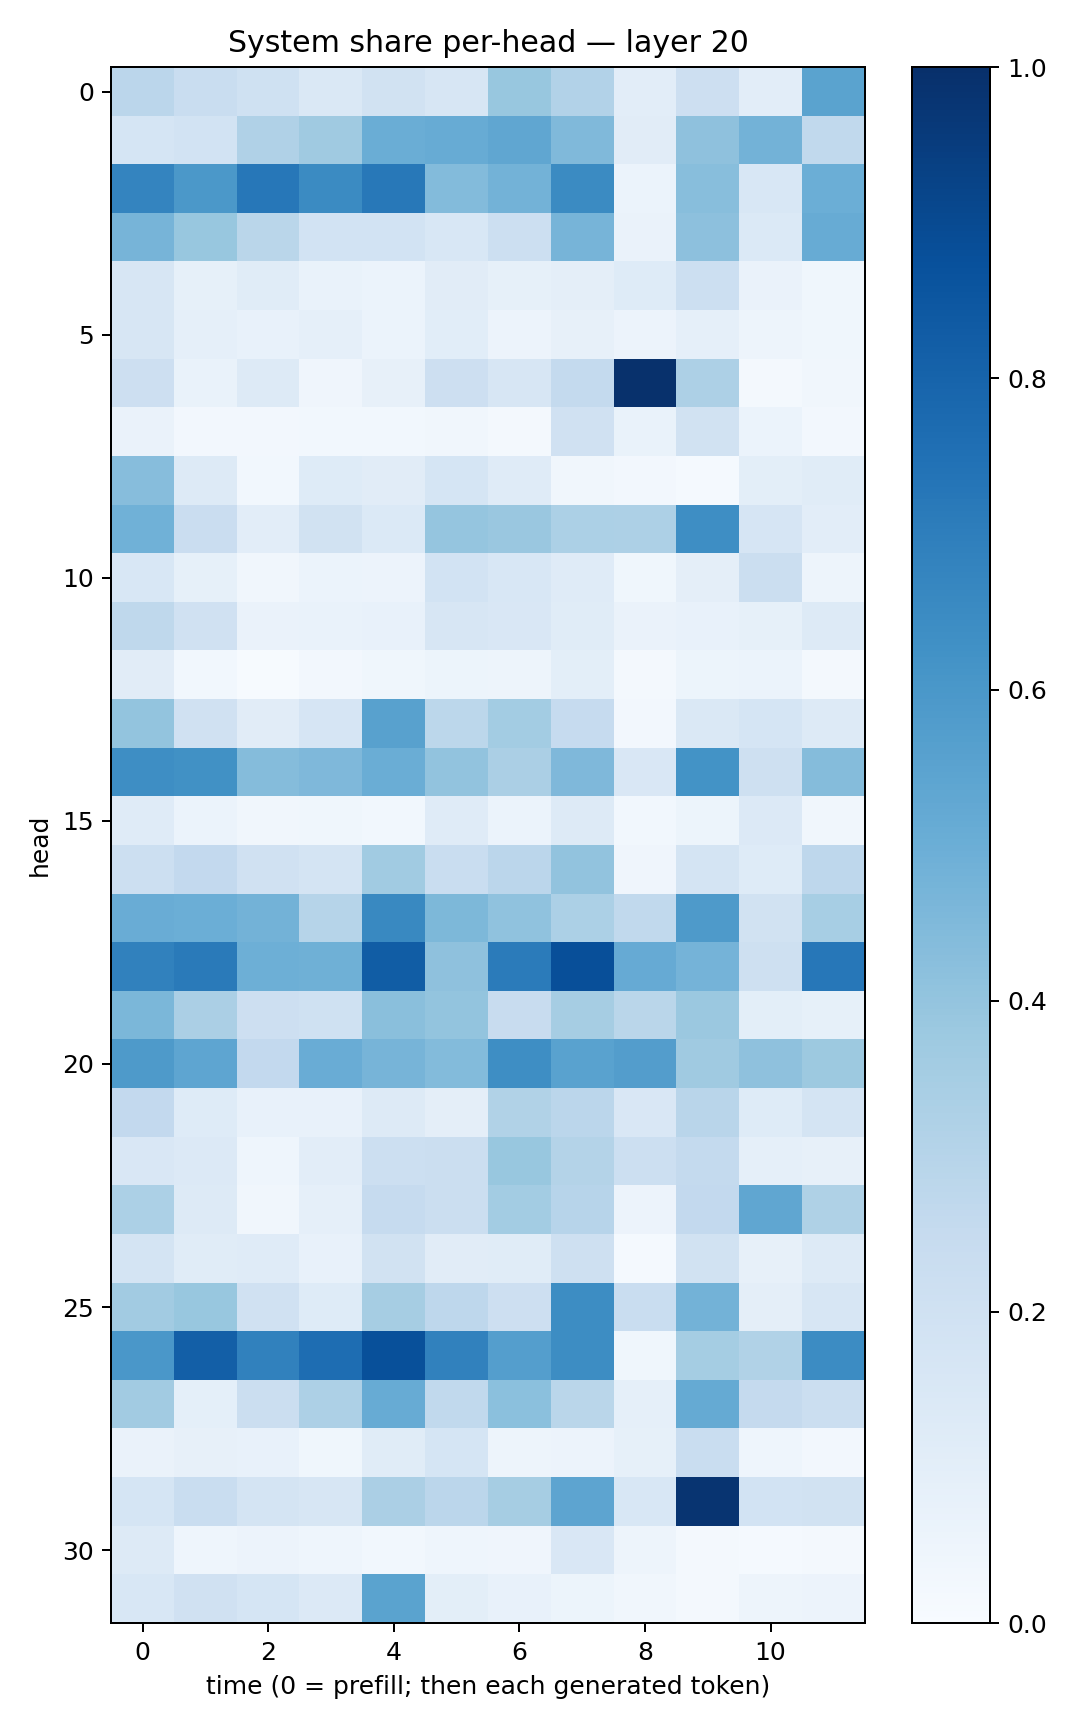

The data file committed next to this chart (first rows):
0.28254533, 0.23295492, 0.20145614, 0.14240292, 0.19215551, 0.15975054, 0.38735068, 0.31117475, 0.103110254, 0.210939, 0.10512258, 0.54984677
0.1716, 0.1865, 0.3175, 0.3693, 0.5021, 0.5115, 0.5347, 0.4483, 0.1103, 0.412, 0.4802, 0.2633
0.672, 0.5944, 0.7234, 0.649, 0.7223, 0.4412, 0.4773, 0.6491, 0.06097, 0.4265, 0.1533, 0.4984
0.4706, 0.3906, 0.2885, 0.1838, 0.1839, 0.1541, 0.2179, 0.4727, 0.06607, 0.4146, 0.1369, 0.5107
0.1592, 0.08539, 0.1151, 0.0672, 0.05926, 0.112, 0.08375, 0.09724, 0.1243, 0.2152, 0.06569, 0.03692
0.1583, 0.08976, 0.0712, 0.0864, 0.06037, 0.1079, 0.05645, 0.08122, 0.058, 0.08716, 0.0493, 0.03654
0.2128, 0.06794, 0.1302, 0.04255, 0.08153, 0.2117, 0.1632, 0.2566, 0.9936, 0.3246, 0.02049, 0.03483
0.06309, 0.02637, 0.0237, 0.02848, 0.02791, 0.03283, 0.02314, 0.1963, 0.06949, 0.1947, 0.06247, 0.02375
0.4318, 0.1278, 0.03038, 0.1233, 0.1123, 0.1709, 0.1211, 0.03274, 0.02725, 0.01439, 0.09875, 0.1136
0.4844, 0.2281, 0.1032, 0.1896, 0.137, 0.3952, 0.3867, 0.3296, 0.3268, 0.6397, 0.1647, 0.1035
0.1545, 0.08279, 0.03285, 0.06219, 0.05592, 0.1873, 0.1527, 0.1183, 0.0364, 0.0974, 0.2226, 0.05
0.2731, 0.1955, 0.0631, 0.06961, 0.07494, 0.1598, 0.1488, 0.1153, 0.06598, 0.07663, 0.08253, 0.1255
0.1129, 0.03013, 0.007155, 0.02678, 0.03827, 0.05412, 0.04914, 0.09871, 0.01741, 0.05086, 0.05942, 0.01764
0.4016, 0.1987, 0.1109, 0.1674, 0.5554, 0.2802, 0.3566, 0.2475, 0.02508, 0.1458, 0.1682, 0.1257
0.639, 0.628, 0.4344, 0.4498, 0.5029, 0.403, 0.3337, 0.45, 0.1512, 0.6173, 0.2071, 0.4362
0.12, 0.06009, 0.03177, 0.03715, 0.02946, 0.1183, 0.05865, 0.1319, 0.02774, 0.05424, 0.1364, 0.03358
0.2184, 0.2584, 0.1956, 0.1789, 0.367, 0.2339, 0.2818, 0.4031, 0.03999, 0.1719, 0.1213, 0.2737
0.5069, 0.4987, 0.4779, 0.3002, 0.6583, 0.4557, 0.4094, 0.332, 0.2629, 0.5893, 0.1875, 0.344
0.6845, 0.7114, 0.4939, 0.4891, 0.8244, 0.4129, 0.7108, 0.8822, 0.5127, 0.4734, 0.2074, 0.7262
0.4583, 0.3323, 0.2148, 0.2008, 0.4243, 0.4006, 0.2354, 0.3487, 0.2858, 0.3792, 0.09967, 0.08499
0.5864, 0.539, 0.2611, 0.5072, 0.472, 0.4381, 0.6369, 0.5527, 0.5712, 0.3698, 0.4132, 0.3784
0.2595, 0.1243, 0.07072, 0.07199, 0.1276, 0.09461, 0.3155, 0.2832, 0.1504, 0.291, 0.1243, 0.1773
0.1514, 0.1341, 0.04629, 0.1031, 0.2183, 0.226, 0.3875, 0.3081, 0.2158, 0.2569, 0.08782, 0.07858
0.3302, 0.13, 0.03365, 0.08629, 0.2472, 0.2222, 0.3574, 0.2951, 0.0568, 0.2612, 0.5328, 0.3208
0.1743, 0.1162, 0.1183, 0.07209, 0.1932, 0.1124, 0.1143, 0.2062, 0.01462, 0.192, 0.07893, 0.1299
0.3629, 0.3895, 0.1986, 0.1225, 0.3487, 0.2742, 0.213, 0.6425, 0.233, 0.4793, 0.09651, 0.1602
0.5986, 0.8185, 0.6865, 0.7643, 0.8766, 0.6837, 0.5677, 0.6442, 0.03838, 0.3529, 0.3154, 0.6458
0.3613, 0.09273, 0.2203, 0.326, 0.5086, 0.2639, 0.4215, 0.2886, 0.08967, 0.5165, 0.2515, 0.2218
0.06462, 0.07929, 0.07091, 0.03554, 0.1142, 0.1694, 0.04692, 0.05598, 0.08418, 0.2311, 0.04416, 0.02505
0.1718, 0.2321, 0.173, 0.1609, 0.3328, 0.284, 0.3514, 0.5429, 0.1552, 0.9831, 0.1842, 0.1925
0.1316, 0.04446, 0.0566, 0.04643, 0.02785, 0.04615, 0.03946, 0.149, 0.04936, 0.02082, 0.01286, 0.01754
0.1558, 0.1992, 0.1718, 0.1358, 0.5497, 0.09889, 0.07711, 0.05195, 0.03448, 0.02086, 0.04937, 0.05614
